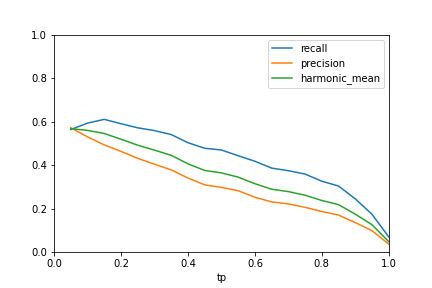

The data file committed next to this chart (first rows):
tp, recall, precision, harmonic_mean
0.05, 0.5631, 0.5717, 0.5674
0.1, 0.5926, 0.5296, 0.5593
0.15, 0.6101, 0.4926, 0.5451
0.2, 0.5899, 0.4628, 0.5187
0.25, 0.5711, 0.4309, 0.4912
0.3, 0.5584, 0.4036, 0.4686
0.35, 0.5403, 0.3779, 0.4447
0.4, 0.5027, 0.3401, 0.4057
0.45, 0.4772, 0.3089, 0.375
0.5, 0.4691, 0.2973, 0.3639
0.55, 0.443, 0.2817, 0.3444
0.6, 0.4174, 0.2519, 0.3142
0.65, 0.3859, 0.2305, 0.2886
0.7, 0.3738, 0.2211, 0.2778
0.75, 0.3584, 0.2054, 0.2612
0.8, 0.3255, 0.1862, 0.2369
0.85, 0.3034, 0.1699, 0.2178
0.9, 0.2443, 0.135, 0.1739
0.95, 0.1732, 0.098, 0.1252
1, 0.06913, 0.03593, 0.04729
